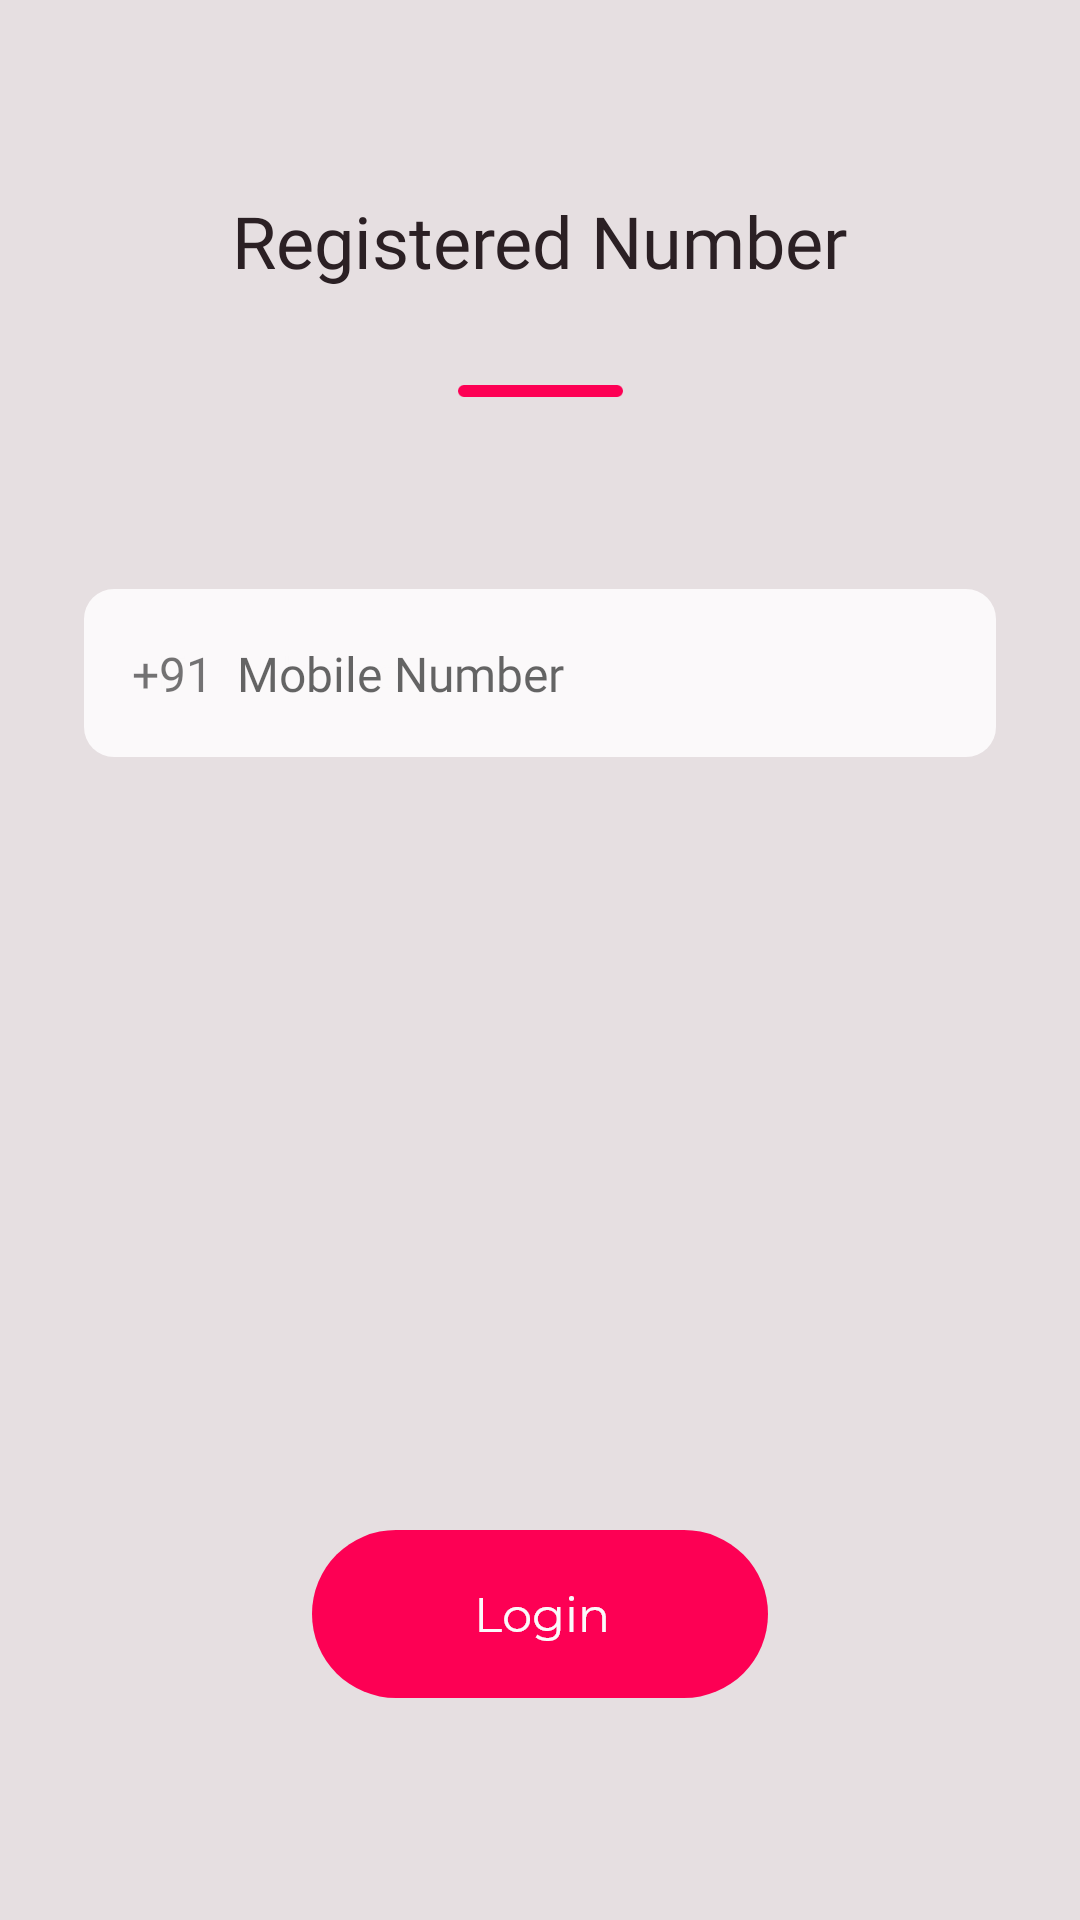

The Android layout XML behind this screen, and the referenced resources:
<!-- AndroidManifest.xml: application theme AppTheme -->
<!-- res/layout/fragment_forgot_password.xml -->
<?xml version="1.0" encoding="utf-8"?>
<androidx.constraintlayout.widget.ConstraintLayout
    xmlns:android="http://schemas.android.com/apk/res/android"
    xmlns:app="http://schemas.android.com/apk/res-auto"
    xmlns:tools="http://schemas.android.com/tools"
    android:layout_width="match_parent"
    android:layout_height="match_parent"
    tools:context=".fragment.ForgotPasswordFragment"
    android:background="#E6DFE1">

    <TextView
        android:id="@+id/textView16"
        android:layout_width="wrap_content"
        android:layout_height="wrap_content"
        android:layout_marginTop="64dp"
        android:fontFamily="@font/montserrat_bold"
        android:text="Registered Number"
        android:textColor="#2B2024"
        android:textSize="24sp"
        app:layout_constraintEnd_toEndOf="parent"
        app:layout_constraintStart_toStartOf="parent"
        app:layout_constraintTop_toTopOf="parent" />

    <ImageView
        android:id="@+id/imageView41"
        android:layout_width="wrap_content"
        android:layout_height="wrap_content"
        android:layout_marginTop="32dp"
        android:src="@drawable/line"
        app:layout_constraintEnd_toEndOf="parent"
        app:layout_constraintStart_toStartOf="parent"
        app:layout_constraintTop_toBottomOf="@+id/textView16" />

    <ImageView
        android:id="@+id/imageView40"
        android:layout_width="wrap_content"
        android:layout_height="wrap_content"
        android:layout_marginTop="64dp"
        android:src="@drawable/edit_text"
        app:layout_constraintEnd_toEndOf="parent"
        app:layout_constraintStart_toStartOf="parent"
        app:layout_constraintTop_toBottomOf="@id/imageView41" />

    <TextView
        android:id="@+id/textView10"
        android:layout_width="wrap_content"
        android:layout_height="wrap_content"
        android:layout_marginStart="16dp"
        android:text="+91"
        android:fontFamily="@font/montserrat_light"
        android:textSize="16sp"
        app:layout_constraintBottom_toBottomOf="@+id/imageView40"
        app:layout_constraintStart_toStartOf="@+id/imageView40"
        app:layout_constraintTop_toTopOf="@+id/imageView40" />

    <EditText
        android:id="@+id/editTextPhoneForgotPassword"
        android:layout_width="0dp"
        android:layout_height="wrap_content"
        android:layout_marginStart="8dp"
        android:layout_marginEnd="16dp"
        android:ems="10"
        android:hint="Mobile Number"
        android:inputType="phone"
        android:background="#00000000"
        android:fontFamily="@font/montserrat_light"
        android:textSize="16sp"
        android:maxLength="10"
        app:layout_constraintBottom_toBottomOf="@id/imageView40"
        app:layout_constraintEnd_toEndOf="@id/imageView40"
        app:layout_constraintStart_toEndOf="@id/textView10"
        app:layout_constraintTop_toTopOf="@id/imageView40" />

    <ImageView
        android:id="@+id/buttonLoginForgotPassword"
        style="?android:borderlessButtonStyle"
        android:layout_width="wrap_content"
        android:layout_height="wrap_content"
        android:layout_marginBottom="64dp"
        android:src="@drawable/login_button"
        app:layout_constraintEnd_toEndOf="parent"
        app:layout_constraintStart_toStartOf="parent"
        app:layout_constraintBottom_toBottomOf="parent" />

    <View
        android:id="@+id/view_blurr_forgot_password"
        android:layout_width="match_parent"
        android:layout_height="match_parent"
        android:background="@color/black"
        android:alpha="0.5"
        android:visibility="gone"/>

    <ProgressBar
        android:id="@+id/progressBarForgotPassword"
        style="?android:attr/progressBarStyle"
        android:layout_width="wrap_content"
        android:layout_height="wrap_content"
        app:layout_constraintBottom_toBottomOf="parent"
        app:layout_constraintEnd_toEndOf="parent"
        app:layout_constraintStart_toStartOf="parent"
        app:layout_constraintTop_toTopOf="parent"
        android:visibility="gone"/>
</androidx.constraintlayout.widget.ConstraintLayout>
<!-- resources referenced by this layout -->
<resources>
  <!-- drawable edit_text: png bitmap (drawable-hdpi, 2398 bytes) -->
  <!-- drawable line: png bitmap (drawable-hdpi, 187 bytes) -->
  <!-- drawable login_button: png bitmap (drawable-hdpi, 3087 bytes) -->
  <style name="AppTheme" parent="Theme.MaterialComponents.Light.NoActionBar">
          
          <item name="colorPrimary">@color/colorPrimary</item>
          <item name="colorPrimaryDark">@color/colorPrimaryDark</item>
          <item name="colorAccent">@color/colorAccent</item>
      </style>
  <color name="colorPrimary">#6200EE</color>
  <color name="colorPrimaryDark">#E6DFE1</color>
  <color name="colorAccent">#FD0054</color>
  <!-- not gathered from this repository: default colours our renderer supplied (Android Studio template values) -->
  <color name="black">#FF000000</color>
</resources>
